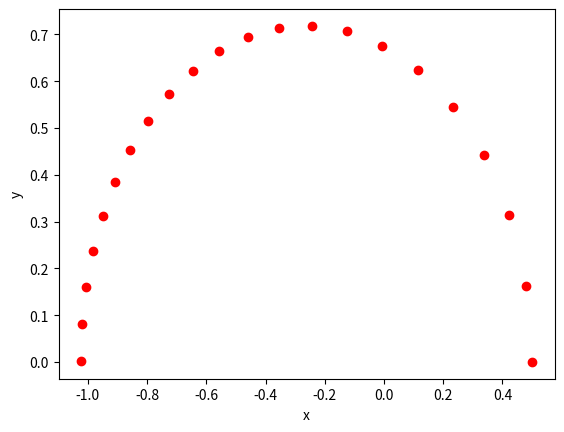

This chart was generated by the following Python code:
import numpy as np
import matplotlib.pyplot as plt

x0=0.5
y0=0.0
vx0=0.0
vy0=1.63

dt = 0.1
ntot=21

print('Simulation time will be',dt*ntot)

# create empty array starting at zero with time, position, velocity
x = np.zeros(ntot+1)
y = np.zeros(ntot+1)
vx = np.zeros(ntot+1)
vy = np.zeros(ntot+1)
t = np.zeros(ntot+1)

#Initial conditions
t[0] = 0.0
x[0] = x0
y[0] = y0
vx[0] = vx0
vy[0] = vy0

#Distance of planet from star and calculation of acceleration
r_sun=np.sqrt(x[0]*x[0]+y[0]*y[0])
ax = -x[0]/(r_sun**3.0)
ay = -y[0]/(r_sun**3.0)

print("At t=0, r=",r_sun)

#  Calculate new velocity after time dt/2
vx_hk = vx[0]+(dt/2.0)*ax
vy_hk = vy[0]+(dt/2.0)*ay
print("Half Step: vx=",vx_hk," vy=",vy_hk)

# New position at step 1 time t+dt
i=1
x[i] = x[i-1]+dt*vx_hk
y[i] = y[i-1]+dt*vy_hk
t[i] = t[i-1]+dt
r_sun=np.sqrt(x[i]*x[i]+y[i]*y[i])
ax = -x[i]/(r_sun**3.0)
ay = -y[i]/(r_sun**3.0)
print("step",i,"t=",t[i],", x=",x[i],"y=",y[i],"r=",r_sun)

while i<ntot:
    # Calculate acceleration at present position x(t)
    r_sun=np.sqrt(x[i]*x[i]+y[i]*y[i])
    ax = -x[i]/(r_sun**3.0)
    ay = -y[i]/(r_sun**3.0)
	  #Velocity change from t-dt/2 to t+dt/2
    vx_hk = vx_hk+ax*dt
    vy_hk = vy_hk+ay*dt
    # New position at t+dt
    x[i+1] = x[i]+dt*vx_hk
    y[i+1] = y[i]+dt*vy_hk
    #Update time
    t[i+1] = t[i]+dt
    #update counter
    i=i+1
	  #print current data
    print('t= ',round(t[i],3),' x=',round(x[i],3),' y=',round(y[i],3))

plt.plot(x,y, 'ro')

plt.xlabel('x')
plt.ylabel('y')

plt.show()

